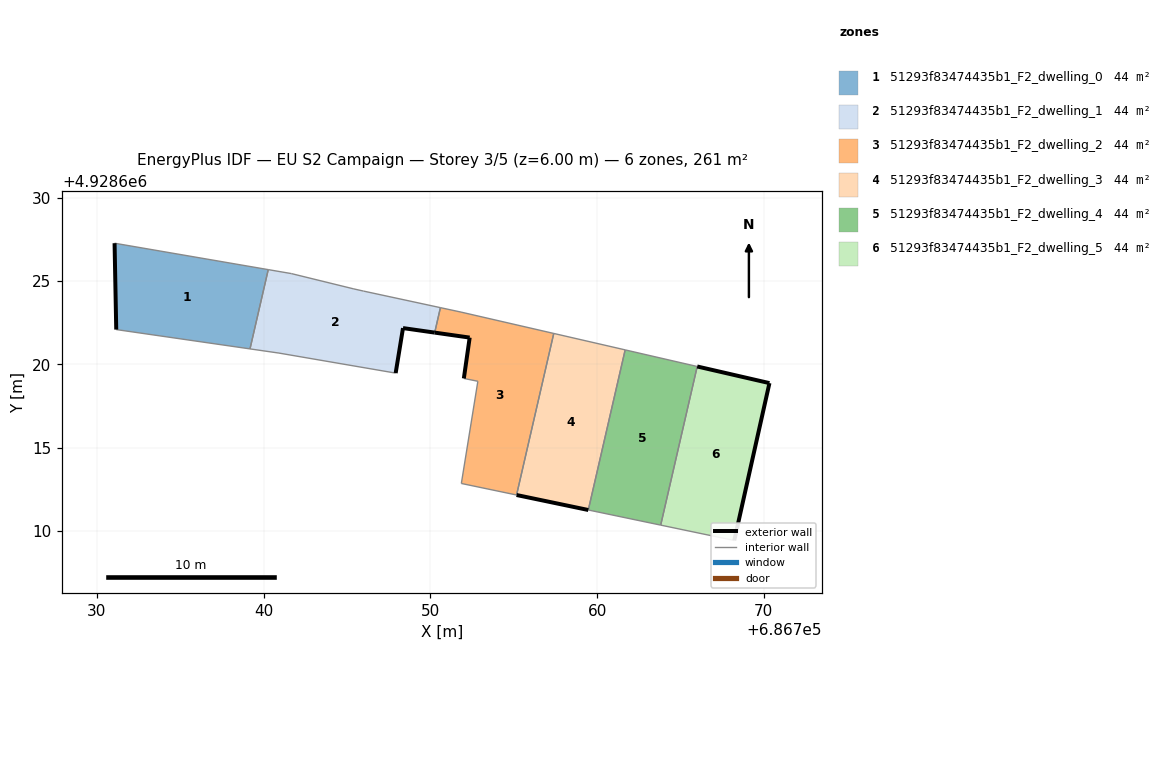
=== STOREY PLAN SPEC (per zone: floor XY polygon, exterior-wall plan segments, windows/doors) ===
zone 1: 51293f83474435b1_F2_dwelling_0  (43.5 m²)
  floor: (686739.18, 4928620.92) (686740.28, 4928625.68) (686731.06, 4928627.26) (686731.16, 4928622.08)
  exterior wall: (686731.16, 4928622.08) – (686731.06, 4928627.26)  [5.2 m]
  interior walls: 3
zone 2: 51293f83474435b1_F2_dwelling_1  (43.5 m²)
  floor: (686750.26, 4928621.90) (686750.60, 4928623.40) (686745.99, 4928624.39) (686745.41, 4928624.52) (686741.66, 4928625.44) (686740.28, 4928625.68) (686739.18, 4928620.92) (686740.92, 4928620.67) (686747.92, 4928619.47) (686748.36, 4928622.17)
  exterior wall: (686750.26, 4928621.90) – (686748.36, 4928622.17)  [1.9 m]
  exterior wall: (686748.36, 4928622.17) – (686747.92, 4928619.47)  [2.7 m]
  interior walls: 8
zone 3: 51293f83474435b1_F2_dwelling_2  (43.5 m²)
  floor: (686755.17, 4928612.16) (686757.40, 4928621.85) (686751.84, 4928623.13) (686750.60, 4928623.40) (686750.26, 4928621.90) (686752.36, 4928621.60) (686752.01, 4928619.15) (686752.85, 4928618.98) (686751.86, 4928612.85)
  exterior wall: (686752.01, 4928619.15) – (686752.36, 4928621.60)  [2.5 m]
  exterior wall: (686752.36, 4928621.60) – (686750.26, 4928621.90)  [2.1 m]
  interior walls: 7
zone 4: 51293f83474435b1_F2_dwelling_3  (43.5 m²)
  floor: (686759.47, 4928611.26) (686761.69, 4928620.87) (686757.40, 4928621.85) (686755.17, 4928612.16)
  exterior wall: (686759.47, 4928611.26) – (686755.17, 4928612.16)  [4.4 m]
  interior walls: 3
zone 5: 51293f83474435b1_F2_dwelling_4  (43.5 m²)
  floor: (686763.82, 4928610.36) (686766.01, 4928619.87) (686761.69, 4928620.87) (686759.47, 4928611.26)
  interior walls: 4
zone 6: 51293f83474435b1_F2_dwelling_5  (43.5 m²)
  floor: (686768.23, 4928609.43) (686770.34, 4928618.87) (686766.01, 4928619.87) (686763.82, 4928610.36)
  exterior wall: (686766.01, 4928619.87) – (686770.34, 4928618.87)  [4.4 m]
  exterior wall: (686770.34, 4928618.87) – (686768.23, 4928609.43)  [9.7 m]
  interior walls: 2

=== DERIVED (storey summary) ===
Building: EU S2 Campaign
Storey: 3 of 5  (floor level z = 6.00 m)
Storey gross floor area: 261.0 m²
Zones on this storey: 6
  - 51293f83474435b1_F2_dwelling_0: floor 43.5 m²; exterior wall 5.2 m (15.5 m²); WWR 0.0%
  - 51293f83474435b1_F2_dwelling_1: floor 43.5 m²; exterior wall 4.7 m (14.0 m²); WWR 0.0%
  - 51293f83474435b1_F2_dwelling_2: floor 43.5 m²; exterior wall 4.6 m (13.8 m²); WWR 0.0%
  - 51293f83474435b1_F2_dwelling_3: floor 43.5 m²; exterior wall 4.4 m (13.2 m²); WWR 0.0%
  - 51293f83474435b1_F2_dwelling_4: floor 43.5 m²
  - 51293f83474435b1_F2_dwelling_5: floor 43.5 m²; exterior wall 14.1 m (42.4 m²); WWR 0.0%
Zone adjacency (shared interzone walls):
  - 51293f83474435b1_F2_dwelling_0 ↔ 51293f83474435b1_F2_dwelling_1
  - 51293f83474435b1_F2_dwelling_1 ↔ 51293f83474435b1_F2_dwelling_2
  - 51293f83474435b1_F2_dwelling_2 ↔ 51293f83474435b1_F2_dwelling_3
  - 51293f83474435b1_F2_dwelling_3 ↔ 51293f83474435b1_F2_dwelling_4
  - 51293f83474435b1_F2_dwelling_4 ↔ 51293f83474435b1_F2_dwelling_5